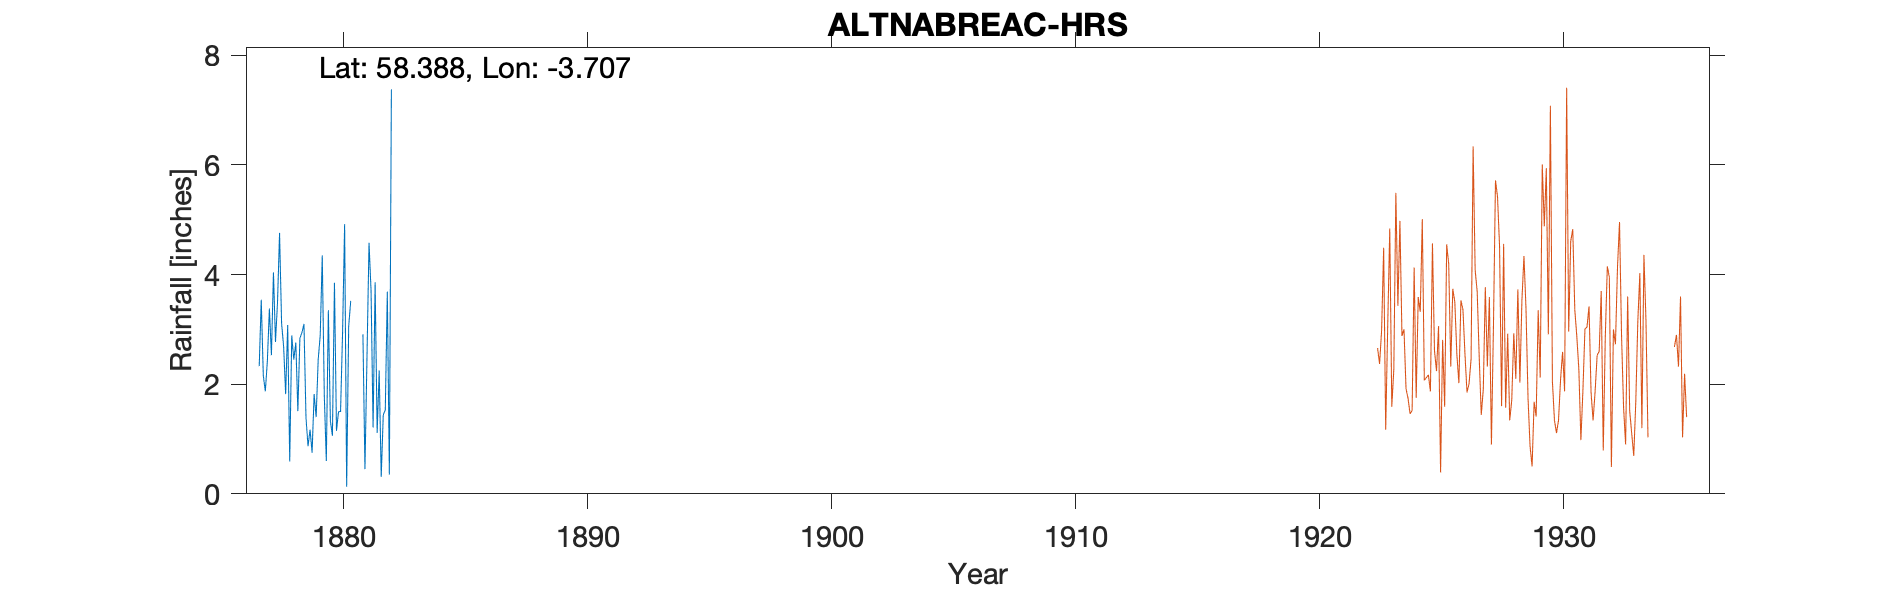

Source data for this figure (header and first rows):
ALTNABREAC HRS, , , , , , , , , , , , , , , , , , , , 
Grid ref, ND 003 456, Long, -3.707, Lat, 58.39, Elevation, 500, ft, , , , , , , , , , , , 
Station no, 5811, , , , , , , , , , , , , , , , , , , 
, 1870, 1871, 1872, 1873, 1874, 1875, 1876, 1877, 1878, 1879, 1880, 1881, 1882, 1883, 1884, 1885, 1886, 1887, 1888, 1889
January, , , , , , , , 2.33, 2.69, 0.87, 1.06, , 0.31, , , , , , , 
February, , , , , , , , 3.54, 1.82, 1.17, 3.85, , 1.44, , , , , , , 
March, , , , , , , , 2.16, 3.08, 0.75, 1.15, , 1.53, , , , , , , 
April, , , , , , , , 1.87, 0.59, 1.82, 1.5, 2.91, 3.69, , , , , , , 
May, , , , , , , , 2.42, 2.89, 1.4, 1.5, 0.45, 0.35, , , , , , , 
June, , , , , , , , 3.38, 2.45, 2.45, 2.96, 2.5, 7.38, , , , , , , 
July, , , , , , , , 2.53, 2.76, 2.89, 4.92, 4.58, , , , , , , , 
August, , , , , , , , 4.04, 1.51, 4.35, 0.13, 3.71, , , , , , , , 
September, , , , , , , , 2.77, 2.84, 1.8, 3.06, 1.21, , , , , , , , 
October, , , , , , , , 3.5, 2.94, 0.6, 3.52, 3.86, , , , , , , , 
November, , , , , , , , 4.76, 3.1, 3.35, , 1.11, , , , , , , , 
December, , , , , , , , 3.11, 1.39, 1.33, , 2.25, , , , , , , , 
Total, , , , , , , , 36.41, 28.06, 22.78, , , , , , , , , , 
